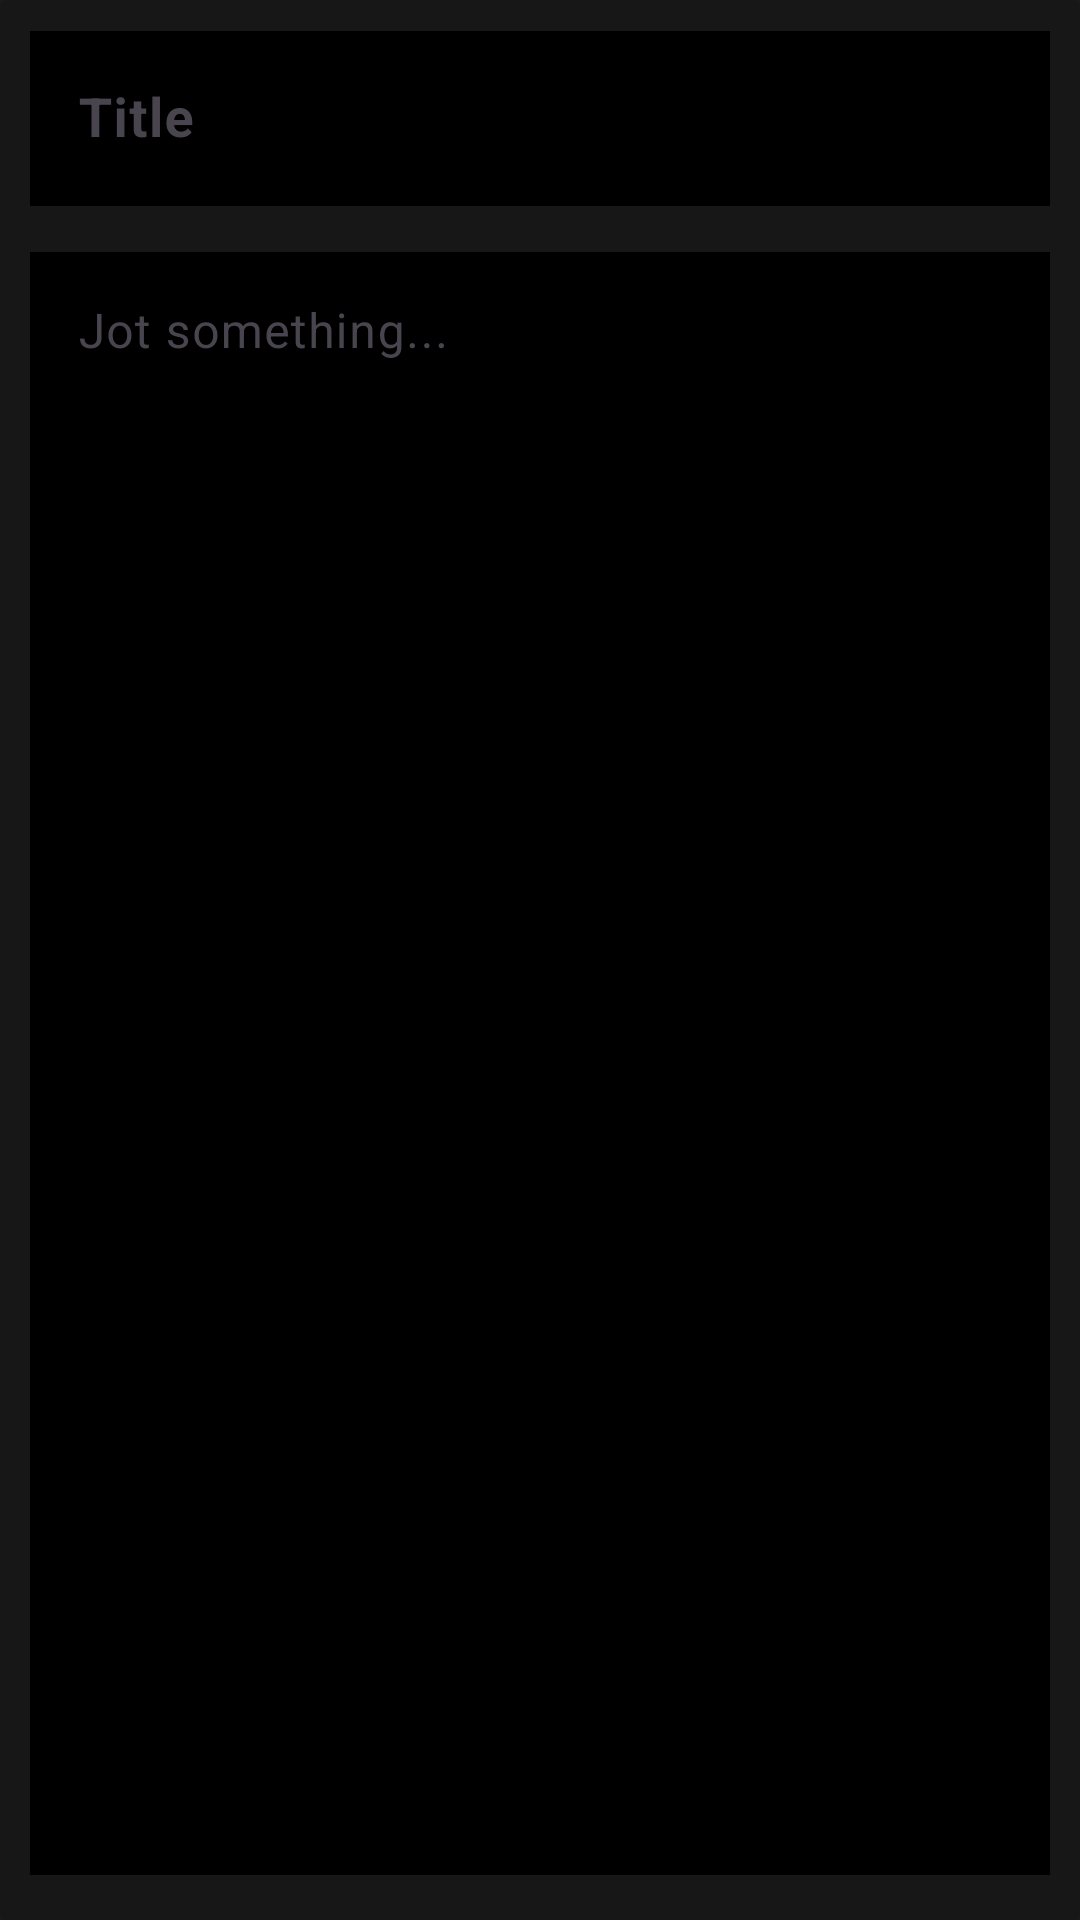

This screen was rendered from an Android layout file. Write that file and the resources it references.
<!-- AndroidManifest.xml: application theme Theme.QuickJot -->
<!-- res/layout/fragment_new_note.xml -->
<?xml version="1.0" encoding="utf-8"?>
<layout
    xmlns:android="http://schemas.android.com/apk/res/android"
    xmlns:app="http://schemas.android.com/apk/res-auto"
    xmlns:tools="http://schemas.android.com/tools">

    <androidx.constraintlayout.widget.ConstraintLayout
        android:id="@+id/frameLayout2"
        android:layout_width="match_parent"
        android:layout_height="match_parent"
        tools:context=".fragments.NewNoteFragment">

        <androidx.cardview.widget.CardView
            android:id="@+id/cardView2"
            android:layout_width="match_parent"
            android:layout_height="match_parent"
            android:background="@color/white"
            android:elevation="8dp"
            app:cardBackgroundColor="#171717"
            app:layout_constraintBottom_toBottomOf="parent"
            app:layout_constraintEnd_toEndOf="parent"
            app:layout_constraintStart_toStartOf="parent"
            app:layout_constraintTop_toTopOf="parent">

            <LinearLayout
                android:layout_width="match_parent"
                android:layout_height="match_parent"
                android:orientation="vertical"
                android:padding="5dp"
                android:paddingStart="10dp"
                android:paddingEnd="10dp">

                <com.google.android.material.textfield.TextInputLayout
                    android:id="@+id/filledTextField"
                    android:layout_width="match_parent"
                    android:layout_height="wrap_content"
                    android:background="@android:color/transparent">

                    <com.google.android.material.textfield.TextInputEditText
                        android:id="@+id/etNoteTitle"
                        android:layout_width="match_parent"
                        android:layout_height="wrap_content"
                        android:hint="Title"
                        android:textColor="#FFFFFF"
                        android:textSize="18sp"
                        android:textStyle="bold"
                        android:background="@android:color/black"/>
                </com.google.android.material.textfield.TextInputLayout>

                <com.google.android.material.textfield.TextInputLayout
                    android:id="@+id/filledTextField2"
                    android:layout_width="match_parent"
                    android:layout_height="match_parent"
                    android:background="@android:color/transparent"
                    android:layout_marginTop="10dp"
                    android:layout_marginBottom="10dp">

                    <com.google.android.material.textfield.TextInputEditText
                        android:id="@+id/etNoteBody"
                        android:layout_width="match_parent"
                        android:layout_height="match_parent"
                        android:gravity="start|top"
                        android:hint="@string/etNoteBodyText"
                        app:hintTextColor="@color/white"
                        android:textColor="@color/white"
                        android:textSize="16sp"
                        android:background="@android:color/black" />
                </com.google.android.material.textfield.TextInputLayout>


            </LinearLayout>

        </androidx.cardview.widget.CardView>
    </androidx.constraintlayout.widget.ConstraintLayout>
</layout>
<!-- resources referenced by this layout -->
<resources>
  <color name="white">#FFFFFFFF</color>
  <string name="etNoteBodyText">Jot something...</string>
  <style name="Theme.QuickJot" parent="Base.Theme.QuickJot" />
  <style name="Base.Theme.QuickJot" parent="Theme.Material3.DayNight.NoActionBar">
          
          
          <item name="colorPrimary">#FFFFFF</item>
          <item name="colorAccent">#FFFFFF</item>
          <item name="colorSecondary">#FFFFFF</item>
          <item name="colorOnPrimary">#FFFFFF</item>
          <item name="android:tint">@android:color/white</item>
          <item name="android:windowBackground">#191E24</item>
      </style>
</resources>
